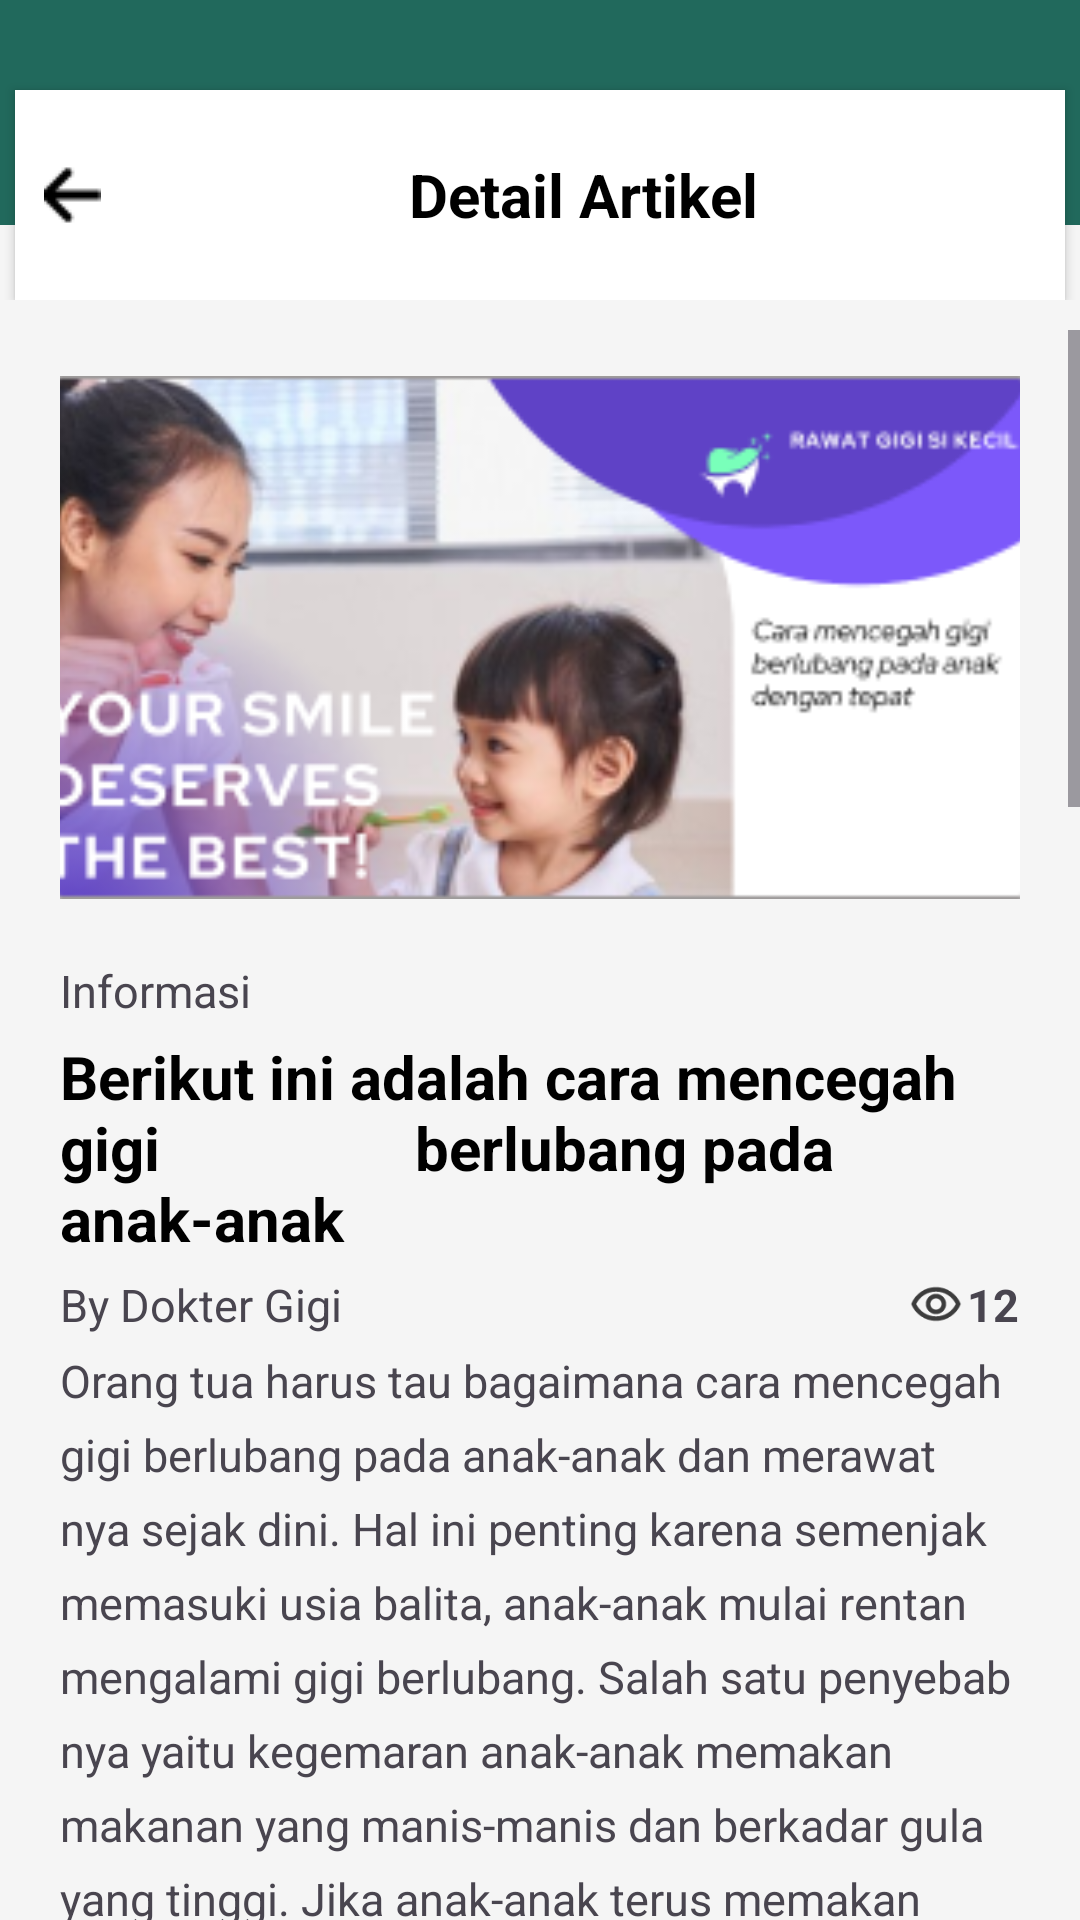

Android layout source for this screen:
<!-- AndroidManifest.xml: application theme Theme.FantasticTen -->
<!-- res/layout/activity_detail_artikel.xml -->
<?xml version="1.0" encoding="utf-8"?>
<androidx.constraintlayout.widget.ConstraintLayout xmlns:android="http://schemas.android.com/apk/res/android"
    xmlns:app="http://schemas.android.com/apk/res-auto"
    xmlns:tools="http://schemas.android.com/tools"
    android:layout_width="match_parent"
    android:layout_height="match_parent"
    android:background="@color/backgroundcolor"
    tools:context=".DetailArtikelActivity">
    
    <LinearLayout
        android:layout_width="match_parent"
        android:layout_height="match_parent"
        android:orientation="vertical">

        <LinearLayout
            android:layout_width="match_parent"
            android:layout_height="wrap_content">

            <RelativeLayout
                android:id="@+id/relativeLayout3"
                android:layout_width="wrap_content"
                android:layout_height="wrap_content"
                tools:ignore="MissingConstraints">

                <LinearLayout
                    android:layout_width="match_parent"
                    android:layout_height="75dp"
                    android:background="@color/hijau" />

                <androidx.cardview.widget.CardView
                    android:layout_width="350dp"
                    android:layout_height="70dp"
                    android:layout_centerHorizontal="true"
                    android:layout_marginTop="30dp"
                    app:cardCornerRadius="@dimen/_10sdp">

                    <LinearLayout
                        android:layout_width="match_parent"
                        android:layout_height="match_parent"
                        android:padding="@dimen/_10sdp">

                        <ImageView
                            android:id="@+id/backArtikel"
                            android:layout_width="wrap_content"
                            android:layout_height="wrap_content"
                            android:layout_gravity="center_vertical"
                            android:layout_marginLeft="10dp"
                            android:src="@drawable/arrow_back" />

                        <TextView
                            android:id="@+id/textView"
                            android:layout_width="match_parent"
                            android:layout_height="wrap_content"
                            android:layout_gravity="center_vertical"
                            android:layout_toEndOf="@+id/imageView"
                            android:text="Detail Artikel"
                            android:textAlignment="center"
                            android:textColor="@color/black"
                            android:textSize="20dp"
                            android:textStyle="bold"
                            tools:ignore="RtlCompat" />

                    </LinearLayout>
                </androidx.cardview.widget.CardView>
            </RelativeLayout>

        </LinearLayout>

        <LinearLayout
            android:layout_width="match_parent"
            android:layout_height="match_parent">

            <ScrollView
                android:layout_width="match_parent"
                android:layout_height="match_parent"
                android:layout_marginTop="10dp"
                app:layout_constraintBottom_toBottomOf="parent"
                app:layout_constraintTop_toBottomOf="@+id/relativeLayout3"
                app:layout_constraintVertical_bias="0"
                tools:ignore="NotSibling">

                <LinearLayout
                    android:layout_width="match_parent"
                    android:layout_height="wrap_content"
                    android:layout_marginLeft="20dp"
                    android:layout_marginTop="10dp"
                    android:layout_marginRight="20dp"
                    android:orientation="vertical">

                    <ImageView
                        android:id="@+id/imageAr"
                        android:layout_width="340dp"
                        android:layout_height="185dp"
                        android:layout_gravity="center"
                        android:src="@drawable/imageartikel" />

                    <TextView
                        android:layout_width="wrap_content"
                        android:layout_height="wrap_content"
                        android:layout_marginTop="15dp"
                        android:text="Informasi"
                        android:textSize="15dp" />

                    <TextView
                        android:id="@+id/text_judul_artikel"
                        android:layout_width="wrap_content"
                        android:layout_height="wrap_content"
                        android:layout_marginTop="5dp"
                        android:text="Berikut ini adalah cara mencegah gigi
                berlubang pada anak-anak"
                        android:textColor="@color/black"
                        android:textSize="20dp"
                        android:textStyle="bold" />

                    <LinearLayout
                        android:layout_width="match_parent"
                        android:layout_height="wrap_content"
                        android:layout_marginTop="5dp"
                        android:orientation="horizontal">

                        <TextView
                            android:id="@+id/text_penulis"
                            android:layout_width="wrap_content"
                            android:layout_height="wrap_content"
                            android:layout_gravity="left"
                            android:layout_weight="1"
                            android:gravity="start"
                            android:text="By Dokter Gigi"
                            android:textSize="15dp" />

                        <ImageView
                            android:layout_width="18dp"
                            android:layout_height="18dp"
                            android:layout_gravity="center_vertical"
                            android:src="@drawable/outline_remove_red_eye_24" />

                        <TextView
                            android:layout_width="0dp"
                            android:layout_height="wrap_content"
                            android:layout_gravity="right"
                            android:layout_weight="0.1"
                            android:gravity="end"
                            android:text="12"
                            android:textSize="15dp"
                            android:textStyle="bold" />

                    </LinearLayout>

                    <TextView
                        android:id="@+id/text_isi_artikel"
                        android:layout_width="match_parent"
                        android:layout_height="wrap_content"
                        android:layout_marginTop="5dp"
                        android:lineSpacingExtra="7dp"
                        android:text="@string/artikel"
                        android:textSize="15dp" />


                </LinearLayout>

            </ScrollView>

        </LinearLayout>

    </LinearLayout>


</androidx.constraintlayout.widget.ConstraintLayout>
<!-- resources referenced by this layout -->
<resources>
  <color name="backgroundcolor">#F5F5F5</color>
  <color name="black">#FF000000</color>
  <color name="hijau">#21695C</color>
  <!-- drawable arrow_back: png bitmap (drawable, 234 bytes) -->
  <!-- drawable imageartikel: png bitmap (drawable, 56999 bytes) -->
  <!-- drawable outline_remove_red_eye_24 (drawable) -->
  <vector android:height="24dp" android:tint="#3C3C3C"
      android:viewportHeight="24" android:viewportWidth="24"
      android:width="24dp" xmlns:android="http://schemas.android.com/apk/res/android">
      <path android:fillColor="@android:color/white" android:pathData="M12,6.5c3.79,0 7.17,2.13 8.82,5.5 -1.65,3.37 -5.02,5.5 -8.82,5.5S4.83,15.37 3.18,12C4.83,8.63 8.21,6.5 12,6.5m0,-2C7,4.5 2.73,7.61 1,12c1.73,4.39 6,7.5 11,7.5s9.27,-3.11 11,-7.5c-1.73,-4.39 -6,-7.5 -11,-7.5zM12,9.5c1.38,0 2.5,1.12 2.5,2.5s-1.12,2.5 -2.5,2.5 -2.5,-1.12 -2.5,-2.5 1.12,-2.5 2.5,-2.5m0,-2c-2.48,0 -4.5,2.02 -4.5,4.5s2.02,4.5 4.5,4.5 4.5,-2.02 4.5,-4.5 -2.02,-4.5 -4.5,-4.5z"/>
  </vector>
  <string name="artikel">Orang tua harus tau bagaimana cara mencegah gigi
  berlubang pada anak-anak dan merawat nya sejak dini.
  Hal ini penting karena semenjak memasuki usia balita,
  anak-anak mulai rentan mengalami gigi berlubang.
  Salah satu penyebab nya yaitu kegemaran anak-anak
  memakan makanan yang manis-manis dan berkadar
  gula yang tinggi.
  Jika anak-anak terus memakan makanan tersebut,
  maka resiko nya adalah gigi pada anak-anak akan
  berlubang.
  \n\nBerikut ini adalah cara yang di anjurkan untuk
  mencegah gigi berlubang pada anak-anak
  \n\n<b>1. Bersihkan gigi anak sejak dini</b> \npada bayi biasa nya gigi pertama tumbuh saat usia
       6 bulan. Memasuki masa tersebut orang tua di
       anjurkan mencuci gigi anak 2 kali sehari dengan air
       dan menggunakan sikat gigi bayi yang berbulu
       lembut.
       Anak berusia di bawah 3 tahun juga boleh
       menggunakan pasta gigi dengan kandungan
       fluoride yang khusus untuk anak. Berikan hanya
       seoles pasta gigi pada anak usia 6–36 bulan.
  \n\n<b>2. Lakukan pemeriksaan gigi pertama</b> \nselain memebersihkan gigi, cara selanjutnya bisa
        dengan mengajak anak untuk melakukan
        pemeriksaan gigi ke dokter gigi.
        cara ini bisa di lakukan dan dibiasakan pada anak
        saat mulai berusia 1 atau 2 tahun.
        Tujuan nya yaitu untuk mengetahui tanda-tanda
        permasalahan kesehatan gigi sejak dini.
  \n\n<b>3. Ajarkan anak cara menyikat gigi</b> \nketika anak sudah berusia 3-4 tahun, orang tua
       bisa mengajarkan anak cara menyikat gigi yang
       baik dan benar, diawali dengan mengajarkan
       anak cara memegang sikat gigi dan menyikat
       gigi dengan lembut dan perlahan.
       dengan usia ini anak-anak perlu di awasi ketika
       menyikat gigi sampai ber umur 7 tahun.
  \n\n<b>4. Membiasakan anak dengan memakan makanan yang bergizi</b> \nbatasi anak-anak dengan makanan yang
        manis-manis, seperti permen, coklat, dan minuman
        yang manis. ini adalah salah satu cara mencegah
        gigi berlubang pada anak-anak.
  \n\n<b>5. Jangan buat anak takut dengan dokter</b> \njangan menakuti anka-anak dengan ancaman-
       ancaman ketika ia malas menyikat gigi, karena
       itu bisa membuat anak-anak takut pada
       pemeriksaandokter  gigi.
       sebagi ganti nya beritahu anak-anak apa yang
       dapat terjadi ketika ia lalai menyikat gigi.\n
  
  </string>
  <style name="Theme.FantasticTen" parent="Base.Theme.FantasticTen" />
  <style name="Base.Theme.FantasticTen" parent="Theme.Material3.DayNight.NoActionBar">
          
           <item name="colorPrimary">@color/hijau</item>
           <item name="android:navigationBarColor">@color/hijau</item>
      </style>
</resources>
